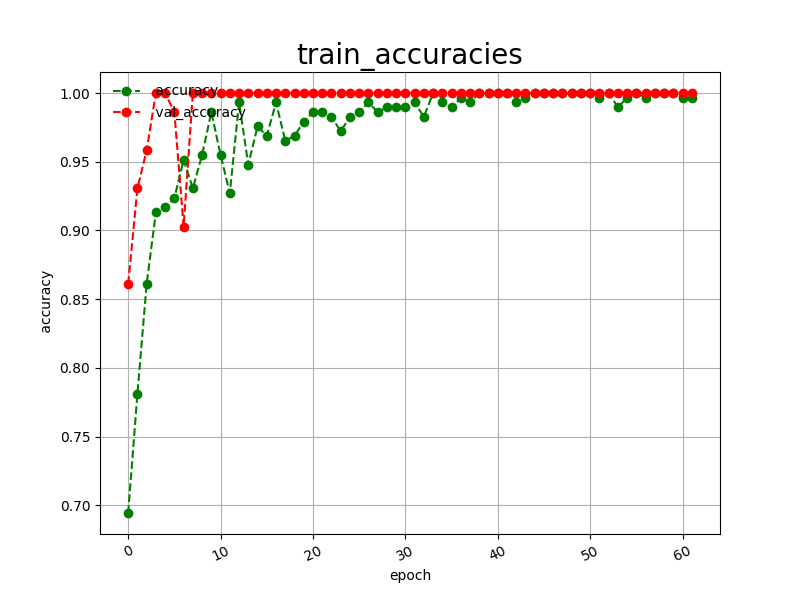

Data behind this chart, as committed beside it:
epoch, accuracy, val_accuracy
0, 0.6944, 0.8611
1, 0.7812, 0.9306
2, 0.8611, 0.9583
3, 0.9132, 1
4, 0.9167, 1
5, 0.9236, 0.9861
6, 0.9514, 0.9028
7, 0.9306, 1
8, 0.9549, 1
9, 0.9861, 1
10, 0.9549, 1
11, 0.9271, 1
12, 0.9931, 1
13, 0.9479, 1
14, 0.9757, 1
15, 0.9688, 1
16, 0.9931, 1
17, 0.9653, 1
18, 0.9688, 1
19, 0.9792, 1
20, 0.9861, 1
21, 0.9861, 1
22, 0.9826, 1
23, 0.9722, 1
24, 0.9826, 1
25, 0.9861, 1
26, 0.9931, 1
27, 0.9861, 1
28, 0.9896, 1
29, 0.9896, 1
30, 0.9896, 1
31, 0.9931, 1
32, 0.9826, 1
33, 1, 1
34, 0.9931, 1
35, 0.9896, 1
36, 0.9965, 1
37, 0.9931, 1
38, 1, 1
39, 1, 1
40, 1, 1
41, 1, 1
42, 0.9931, 1
43, 0.9965, 1
44, 1, 1
45, 1, 1
46, 1, 1
47, 1, 1
48, 1, 1
49, 1, 1
50, 1, 1
51, 0.9965, 1
52, 1, 1
53, 0.9896, 1
54, 0.9965, 1
55, 1, 1
56, 0.9965, 1
57, 1, 1
58, 1, 1
59, 1, 1
... 2 more rows
